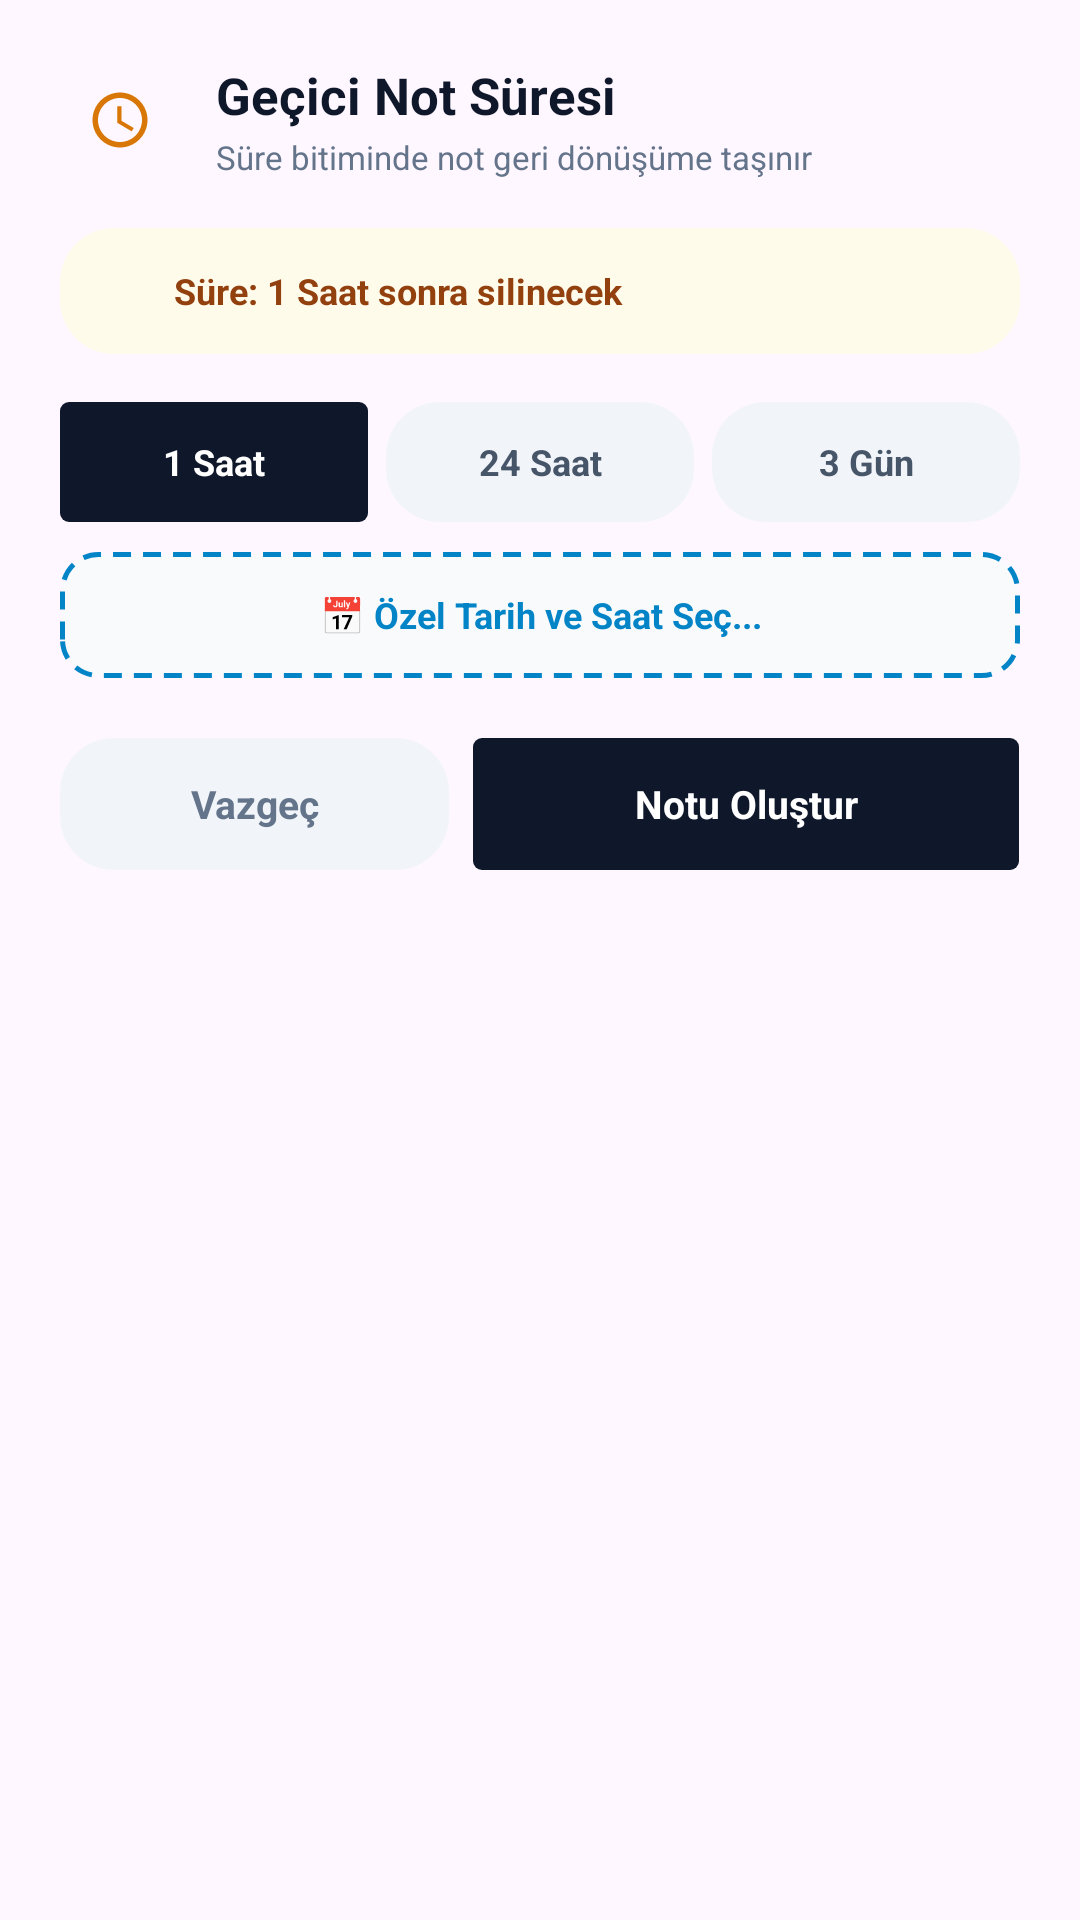

Android layout source for this screen:
<!-- AndroidManifest.xml: application theme Theme.Hadi_bakalım -->
<!-- res/layout/dialog_gecici_sure_secimi.xml -->
<?xml version="1.0" encoding="utf-8"?>
<LinearLayout xmlns:android="http://schemas.android.com/apk/res/android"
    xmlns:app="http://schemas.android.com/apk/res-auto"
    android:layout_width="match_parent"
    android:layout_height="wrap_content"
    android:background="@drawable/bg_settings_card"
    android:backgroundTint="#FFFFFF"
    android:orientation="vertical"
    android:padding="20dp"
    android:elevation="16dp">

    
    <LinearLayout
        android:layout_width="match_parent"
        android:layout_height="wrap_content"
        android:gravity="center_vertical"
        android:orientation="horizontal"
        android:layout_marginBottom="16dp">

        <ImageView
            android:layout_width="40dp"
            android:layout_height="40dp"
            android:background="@drawable/bg_icon_purple"
            android:backgroundTint="#FEF3C7"
            android:padding="9dp"
            android:src="@drawable/ic_time"
            app:tint="#D97706" />

        <LinearLayout
            android:layout_width="0dp"
            android:layout_height="wrap_content"
            android:layout_weight="1"
            android:layout_marginStart="12dp"
            android:orientation="vertical">

            <TextView
                android:layout_width="wrap_content"
                android:layout_height="wrap_content"
                android:text="@string/gecici_not_suresi"
                android:textColor="#0F172A"
                android:textSize="17sp"
                android:textStyle="bold" />

            <TextView
                android:layout_width="wrap_content"
                android:layout_height="wrap_content"
                android:layout_marginTop="2dp"
                android:text="@string/sure_bitiminde_not_geri_donusume_tasınır"
                android:textColor="#64748B"
                android:textSize="11sp" />
        </LinearLayout>
    </LinearLayout>

    
    <LinearLayout
        android:layout_width="match_parent"
        android:layout_height="wrap_content"
        android:background="@drawable/bg_chip_inactive"
        android:backgroundTint="#FFFBEB"
        android:orientation="horizontal"
        android:gravity="center_vertical"
        android:padding="12dp"
        android:layout_marginBottom="16dp">

        <ImageView
            android:layout_width="18dp"
            android:layout_height="18dp"
            android:src="@drawable/ic_trash"
            app:tint="#D97706" />

        <TextView
            android:id="@+id/txtSelectedExpiryInfo"
            android:layout_width="match_parent"
            android:layout_height="wrap_content"
            android:layout_marginStart="8dp"
            android:text="@string/sure_1_saat_sonra_silinecek"
            android:textColor="#92400E"
            android:textSize="12sp"
            android:textStyle="bold" />
    </LinearLayout>

    
    <LinearLayout
        android:layout_width="match_parent"
        android:layout_height="40dp"
        android:orientation="horizontal"
        android:layout_marginBottom="10dp">

        <TextView
            android:id="@+id/btnQuick1Hour"
            android:layout_width="0dp"
            android:layout_height="match_parent"
            android:layout_weight="1"
            android:layout_marginEnd="6dp"
            android:background="@drawable/bg_black_pill"
            android:gravity="center"
            android:text="@string/_1_saat"
            android:textColor="#FFFFFF"
            android:textSize="12sp"
            android:textStyle="bold" />

        <TextView
            android:id="@+id/btnQuick24Hours"
            android:layout_width="0dp"
            android:layout_height="match_parent"
            android:layout_weight="1"
            android:layout_marginEnd="6dp"
            android:background="@drawable/bg_chip_inactive"
            android:gravity="center"
            android:text="@string/_24_saat"
            android:textColor="#475569"
            android:textSize="12sp"
            android:textStyle="bold" />

        <TextView
            android:id="@+id/btnQuick3Days"
            android:layout_width="0dp"
            android:layout_height="match_parent"
            android:layout_weight="1"
            android:background="@drawable/bg_chip_inactive"
            android:gravity="center"
            android:text="@string/_3_gun"
            android:textColor="#475569"
            android:textSize="12sp"
            android:textStyle="bold" />
    </LinearLayout>

    
    <TextView
        android:id="@+id/btnCustomDateTime"
        android:layout_width="match_parent"
        android:layout_height="42dp"
        android:layout_marginBottom="20dp"
        android:background="@drawable/bg_dashed_border"
        android:gravity="center"
        android:text="@string/ozel_tarih_ve_saat_sec"
        android:textColor="#0284C7"
        android:textSize="12sp"
        android:textStyle="bold" />

    
    <LinearLayout
        android:layout_width="match_parent"
        android:layout_height="44dp"
        android:orientation="horizontal">

        <TextView
            android:id="@+id/btnCancelExpiry"
            android:layout_width="0dp"
            android:layout_height="match_parent"
            android:layout_weight="1"
            android:layout_marginEnd="8dp"
            android:background="@drawable/bg_chip_inactive"
            android:gravity="center"
            android:text="@string/vazgec"
            android:textColor="#64748B"
            android:textSize="13sp"
            android:textStyle="bold" />

        <TextView
            android:id="@+id/btnConfirmExpiry"
            android:layout_width="0dp"
            android:layout_height="match_parent"
            android:layout_weight="1.4"
            android:background="@drawable/bg_black_pill"
            android:gravity="center"
            android:text="@string/notu_olustur"
            android:textColor="#FFFFFF"
            android:textSize="13sp"
            android:textStyle="bold" />
    </LinearLayout>

</LinearLayout>
<!-- resources referenced by this layout -->
<resources>
  <!-- drawable bg_black_pill (drawable) -->
  <?xml version="1.0" encoding="utf-8"?>
  <shape xmlns:android="http://schemas.android.com/apk/res/android"
      android:shape="rectangle">
      <solid android:color="#0F172A" />
      <corners android:radius="3dp" />
  </shape>
  <!-- drawable bg_chip_inactive (drawable) -->
  <shape xmlns:android="http://schemas.android.com/apk/res/android">
      <solid android:color="#F1F5F9" />
      <corners android:radius="18dp" />
  </shape>
  <!-- drawable bg_dashed_border (drawable) -->
  <shape xmlns:android="http://schemas.android.com/apk/res/android"
      android:shape="rectangle">
      <corners android:radius="12dp" />
      <solid android:color="#F8FAFC" />
      <stroke
          android:width="1.5dp"
          android:color="#0284C7"
          android:dashWidth="6dp"
          android:dashGap="4dp" />
  </shape>
  <!-- drawable ic_time (drawable) -->
  <vector xmlns:android="http://schemas.android.com/apk/res/android"
      android:width="24dp"
      android:height="24dp"
      android:viewportWidth="24"
      android:viewportHeight="24">
      <path
          android:fillColor="#FF000000"
          android:pathData="M12,2C6.5,2 2,6.5 2,12s4.5,10 10,10 10,-4.5 10,-10S17.5,2 12,2zM12,20c-4.41,0 -8,-3.59 -8,-8s3.59,-8 8,-8 8,3.59 8,8 -3.59,8 -8,8zM12.5,7H11v6l5.25,3.15 0.75,-1.23 -4.5,-2.67z"/>
  </vector>
  <string name="_1_saat">1 Saat</string>
  <string name="_24_saat">24 Saat</string>
  <string name="_3_gun">3 Gün</string>
  <string name="gecici_not_suresi">Geçici Not Süresi</string>
  <string name="notu_olustur">Notu Oluştur</string>
  <string name="ozel_tarih_ve_saat_sec">📅 Özel Tarih ve Saat Seç...</string>
  <string name="sure_1_saat_sonra_silinecek">Süre: 1 Saat sonra silinecek</string>
  <string name="vazgec">Vazgeç</string>
  <style name="Theme.Hadi_bakalım" parent="Base.Theme.Hadi_bakalım" />
  <style name="Base.Theme.Hadi_bakalım" parent="Theme.Material3.DayNight.NoActionBar">
          
          
      </style>
</resources>
